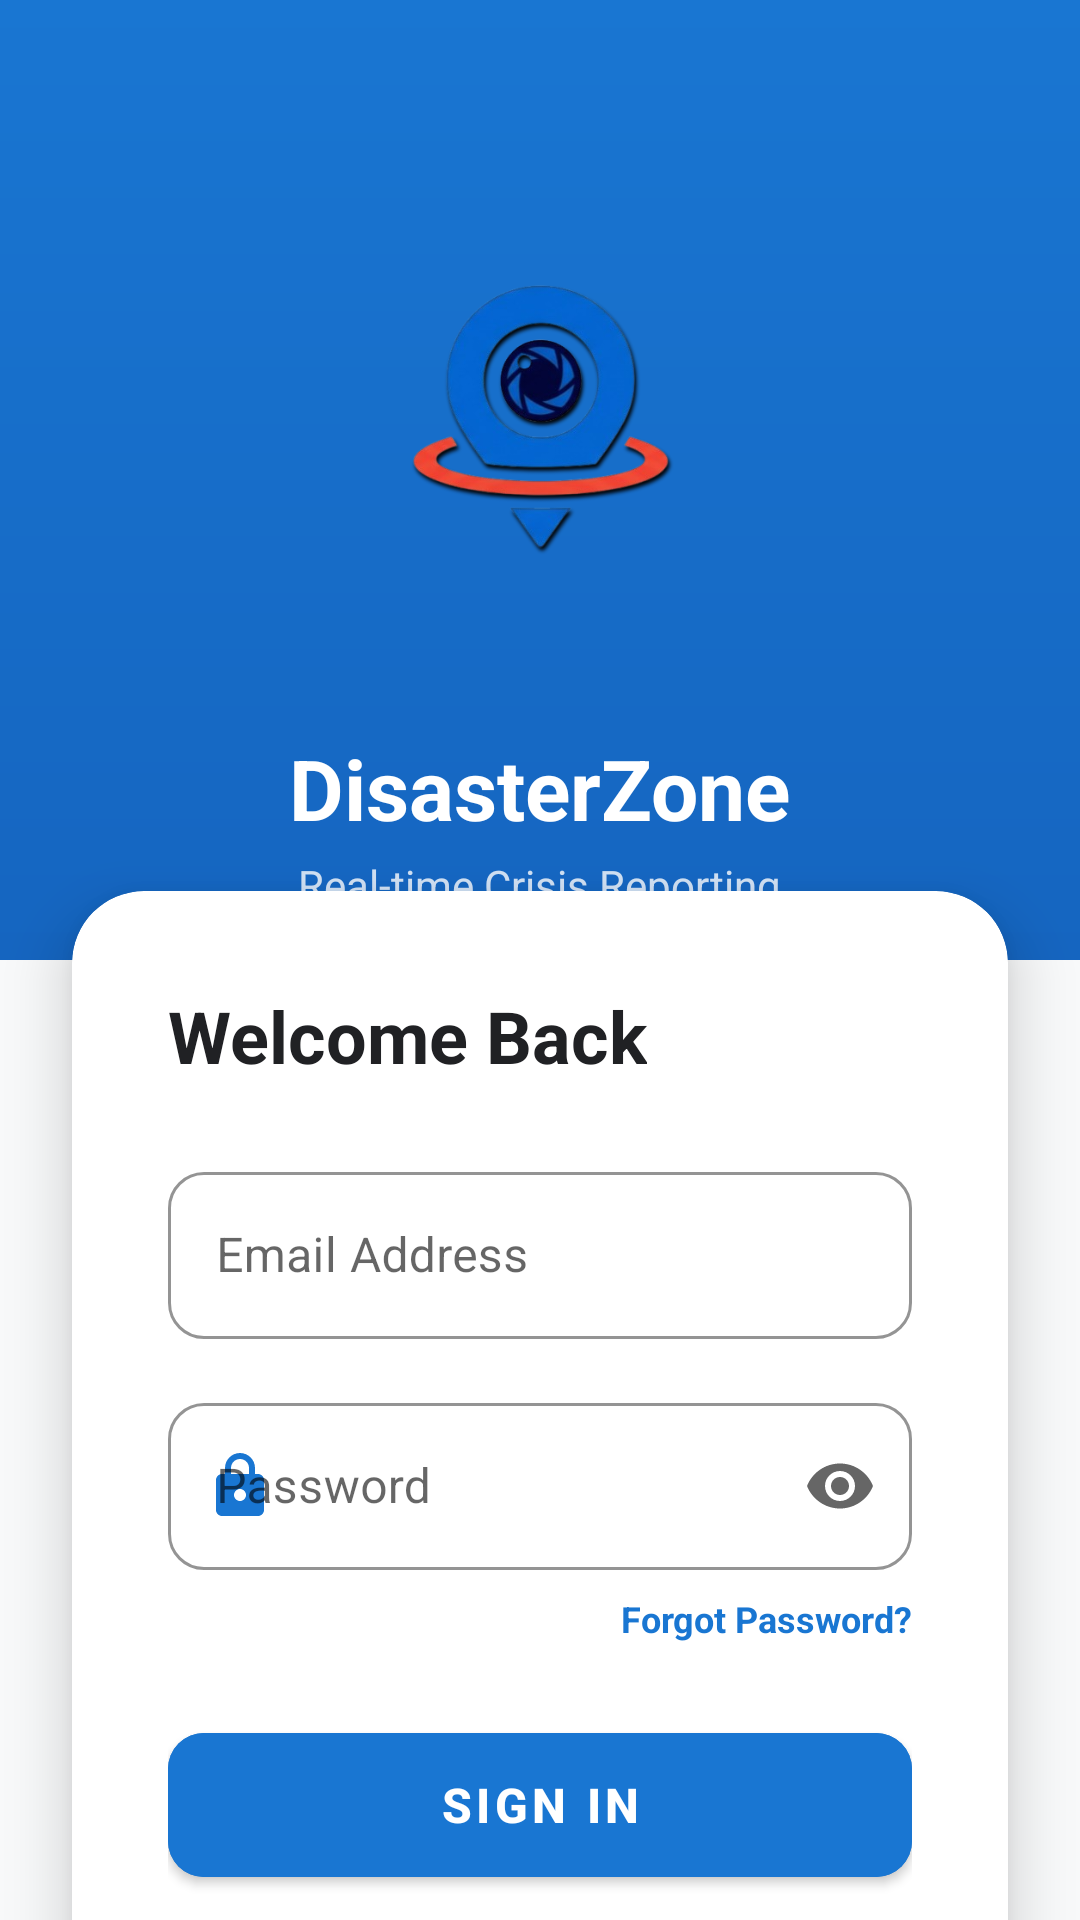

Android layout source for this screen:
<!-- AndroidManifest.xml: application theme Theme.DisasterZone -->
<!-- res/layout/activity_login.xml -->
<?xml version="1.0" encoding="utf-8"?>
<androidx.constraintlayout.widget.ConstraintLayout xmlns:android="http://schemas.android.com/apk/res/android"
    xmlns:app="http://schemas.android.com/apk/res-auto"
    android:layout_width="match_parent"
    android:layout_height="match_parent"
    android:background="#F8F9FA">

    <View
        android:id="@+id/headerBackground"
        android:layout_width="match_parent"
        android:layout_height="320dp"
        android:background="@drawable/bg_header_gradient"
        app:layout_constraintTop_toTopOf="parent" />

    <ImageView
        android:id="@+id/logo"
        android:layout_width="180dp"
        android:layout_height="180dp"
        android:layout_marginTop="48dp"
        android:src="@drawable/logo"
        android:scaleType="fitCenter"
        android:adjustViewBounds="true"
        app:layout_constraintEnd_toEndOf="parent"
        app:layout_constraintStart_toStartOf="parent"
        app:layout_constraintTop_toTopOf="parent" />

    <TextView
        android:id="@+id/tvAppName"
        android:layout_width="wrap_content"
        android:layout_height="wrap_content"
        android:layout_marginTop="16dp"
        android:text="DisasterZone"
        android:textColor="@android:color/white"
        android:textSize="28sp"
        android:textStyle="bold"
        app:layout_constraintEnd_toEndOf="parent"
        app:layout_constraintStart_toStartOf="parent"
        app:layout_constraintTop_toBottomOf="@id/logo" />

    <TextView
        android:layout_width="wrap_content"
        android:layout_height="wrap_content"
        android:layout_marginTop="4dp"
        android:text="Real-time Crisis Reporting"
        android:textColor="#CCFFFFFF"
        android:textSize="14sp"
        app:layout_constraintEnd_toEndOf="parent"
        app:layout_constraintStart_toStartOf="parent"
        app:layout_constraintTop_toBottomOf="@id/tvAppName" />

    <com.google.android.material.card.MaterialCardView
        android:layout_width="match_parent"
        android:layout_height="wrap_content"
        android:layout_marginHorizontal="24dp"
        android:layout_marginTop="32dp"
        app:cardBackgroundColor="@android:color/white"
        app:cardCornerRadius="24dp"
        app:cardElevation="12dp"
        app:layout_constraintBottom_toBottomOf="parent"
        app:layout_constraintTop_toBottomOf="@id/tvAppName"
        app:layout_constraintVertical_bias="0.2">

        <LinearLayout
            android:layout_width="match_parent"
            android:layout_height="wrap_content"
            android:orientation="vertical"
            android:padding="32dp">

            <TextView
                android:layout_width="wrap_content"
                android:layout_height="wrap_content"
                android:layout_marginBottom="24dp"
                android:text="Welcome Back"
                android:textColor="#202124"
                android:textSize="24sp"
                android:textStyle="bold" />

            <com.google.android.material.textfield.TextInputLayout
                style="@style/Widget.MaterialComponents.TextInputLayout.OutlinedBox"
                android:layout_width="match_parent"
                android:layout_height="wrap_content"
                android:layout_marginBottom="16dp"
                android:hint="Email Address"
                app:boxCornerRadiusBottomEnd="12dp"
                app:boxCornerRadiusBottomStart="12dp"
                app:boxCornerRadiusTopEnd="12dp"
                app:boxCornerRadiusTopStart="12dp"
                app:boxStrokeColor="#1976D2"
                app:startIconDrawable="@drawable/ic_email"
                app:startIconTint="#1976D2">

                <com.google.android.material.textfield.TextInputEditText
                    android:id="@+id/etEmail"
                    android:layout_width="match_parent"
                    android:layout_height="wrap_content"
                    android:inputType="textEmailAddress"
                    android:textColor="#202124" />
            </com.google.android.material.textfield.TextInputLayout>

            <com.google.android.material.textfield.TextInputLayout
                style="@style/Widget.MaterialComponents.TextInputLayout.OutlinedBox"
                android:layout_width="match_parent"
                android:layout_height="wrap_content"
                android:layout_marginBottom="8dp"
                android:hint="Password"
                app:boxCornerRadiusBottomEnd="12dp"
                app:boxCornerRadiusBottomStart="12dp"
                app:boxCornerRadiusTopEnd="12dp"
                app:boxCornerRadiusTopStart="12dp"
                app:boxStrokeColor="#1976D2"
                app:endIconMode="password_toggle"
                app:startIconDrawable="@drawable/ic_lock"
                app:startIconTint="#1976D2">

                <com.google.android.material.textfield.TextInputEditText
                    android:id="@+id/etPassword"
                    android:layout_width="match_parent"
                    android:layout_height="wrap_content"
                    android:inputType="textPassword"
                    android:textColor="#202124" />
            </com.google.android.material.textfield.TextInputLayout>

            <TextView
                android:id="@+id/tvForgotPassword"
                android:layout_width="wrap_content"
                android:layout_height="wrap_content"
                android:layout_gravity="end"
                android:layout_marginBottom="24dp"
                android:text="Forgot Password?"
                android:textColor="#1976D2"
                android:textSize="12sp"
                android:textStyle="bold" />

            <com.google.android.material.button.MaterialButton
                android:id="@+id/btnLogin"
                android:layout_width="match_parent"
                android:layout_height="60dp"
                android:backgroundTint="#1976D2"
                android:text="SIGN IN"
                android:textSize="16sp"
                android:textStyle="bold"
                app:cornerRadius="12dp"
                app:elevation="4dp" />

            <LinearLayout
                android:layout_width="wrap_content"
                android:layout_height="wrap_content"
                android:layout_gravity="center"
                android:layout_marginTop="24dp"
                android:orientation="horizontal">

                <TextView
                    android:layout_width="wrap_content"
                    android:layout_height="wrap_content"
                    android:text="Don't have an account? "
                    android:textColor="#5F6368" />

                <TextView
                    android:id="@+id/tvRegister"
                    android:layout_width="wrap_content"
                    android:layout_height="wrap_content"
                    android:text="Sign Up"
                    android:textColor="#1976D2"
                    android:textStyle="bold" />
            </LinearLayout>

        </LinearLayout>
    </com.google.android.material.card.MaterialCardView>

</androidx.constraintlayout.widget.ConstraintLayout>
<!-- resources referenced by this layout -->
<resources>
  <!-- drawable bg_header_gradient (drawable) -->
  <?xml version="1.0" encoding="utf-8"?>
  <shape xmlns:android="http://schemas.android.com/apk/res/android"
      android:shape="rectangle">
  
      <gradient
          android:startColor="#1565C0"
          android:endColor="#1976D2"
          android:angle="90"
          android:type="linear" />
  
  </shape>
  <!-- drawable ic_lock (drawable) -->
  <vector xmlns:android="http://schemas.android.com/apk/res/android"
      android:width="24dp"
      android:height="24dp"
      android:viewportWidth="24"
      android:viewportHeight="24">
      <path
          android:fillColor="#FF000000"
          android:pathData="M18,8h-1V6c0,-2.76 -2.24,-5 -5,-5S7,3.24 7,6v2H6c-1.1,0 -2,0.9 -2,2v10c0,1.1 0.9,2 2,2h12c1.1,0 2,-0.9 2,-2V10C20,8.9 19.1,8 18,8zM12,17c-1.1,0 -2,-0.9 -2,-2c0,-1.1 0.9,-2 2,-2s2,0.9 2,2C14,16.1 13.1,17 12,17zM9,6c0,-1.66 1.34,-3 3,-3s3,1.34 3,3v2H9V6z"/>
  </vector>
  <!-- drawable logo: png bitmap (drawable, 111859 bytes) -->
  <style name="Theme.DisasterZone" parent="Theme.MaterialComponents.DayNight.NoActionBar">
          <item name="colorPrimary">@color/emergency_blue</item>
          <item name="colorPrimaryVariant">@color/emergency_blue_light</item>
          <item name="colorOnPrimary">@color/white</item>
  
          <item name="colorSecondary">@color/warning_orange</item>
          <item name="colorSecondaryVariant">@color/alert_red</item>
          <item name="colorOnSecondary">@color/black</item>
  
          <item name="android:statusBarColor">@color/emergency_blue</item>
          <item name="android:windowLightStatusBar">false</item> <item name="android:windowBackground">@color/bg_light</item>
          <item name="android:textColorPrimary">@color/text_primary_light</item>
          <item name="android:textColorSecondary">@color/text_secondary_light</item>
      </style>
  <color name="emergency_blue">#0D47A1</color>
  <color name="emergency_blue_light">#1976D2</color>
  <color name="white">#FFFFFFFF</color>
  <color name="warning_orange">#F57C00</color>
  <color name="alert_red">#D32F2F</color>
  <color name="black">#FF000000</color>
  <color name="bg_light">#F4F6F8</color>
  <color name="text_primary_light">#212121</color>
  <color name="text_secondary_light">#757575</color>
</resources>
